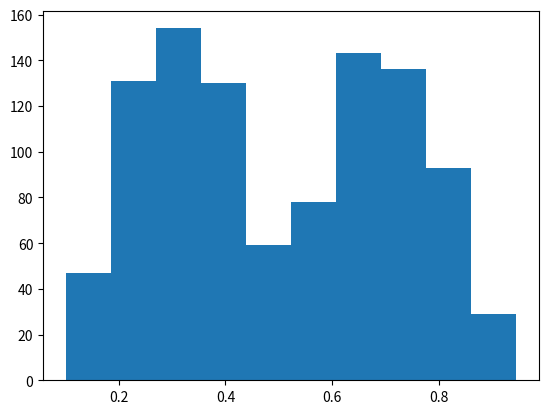

Write Python code to recreate this figure.
import numpy as np
import matplotlib.pyplot as plt
import scipy.stats

def draw_nodes(N, mu1, mu2, sigma):
    # boundaries of the domain
    lower = 0
    upper = 1

    # Generate random samples from the two Gaussian distributions
    samples1 = scipy.stats.truncnorm.rvs(
        (lower - mu1) / sigma, (upper - mu1) / sigma, loc=mu1, scale=sigma, size=int(N/2))

    samples2 = scipy.stats.truncnorm.rvs(
        (lower - mu2) / sigma, (upper - mu2) / sigma, loc=mu2, scale=sigma, size=int(N/2))

    # Combine the samples from both distributions
    samples = np.concatenate((samples1, samples2))

    # Shuffle the samples to ensure randomness
    np.random.shuffle(samples)

    return samples


samples = draw_nodes(1000, 0.3, 0.7, 0.1)
plt.hist(samples)
plt.show()

